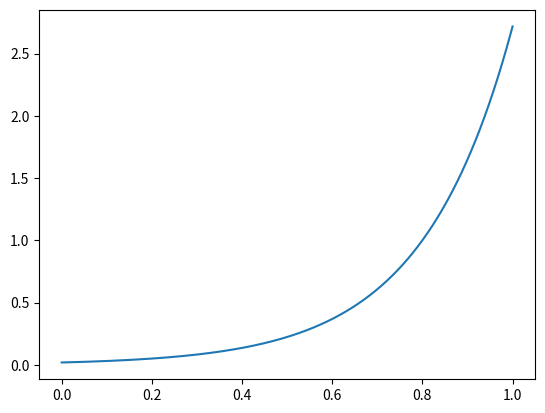

Write the Python code that produced this figure.
import numpy as np
import math
import matplotlib.pyplot as plt

x1 = np.linspace(0, 1, 1000)
print(x1)
y1 = [math.exp(5 * _ - 4) for _ in x1]
plt.plot(x1, y1)
# y2 = [math.exp(5 * _ - 4) for _ in x1]
# plt.plot(x1, y2)
# y3 = [2 * _ for _ in x1]
# y = [y1[_] + y2[_] for _ in range(len(x1))]
# plt.plot(x1,y)
# plt.plot(x1, y3)
plt.show()
print('                                                                 precision    recall  f1-score   support\n\n                                                        class 0     0.9720    0.9918    0.9818       980\nclass 1class 2class 3class 4class 5class 6class 7class 8class 9     0.9852    0.9947    0.9899      1135\n\n                                                       accuracy                         0.9697     10000\n                                                      macro avg     0.9695    0.9693    0.9694     10000\n                                                   weighted avg     0.9697    0.9697    0.9697     10000\n')
